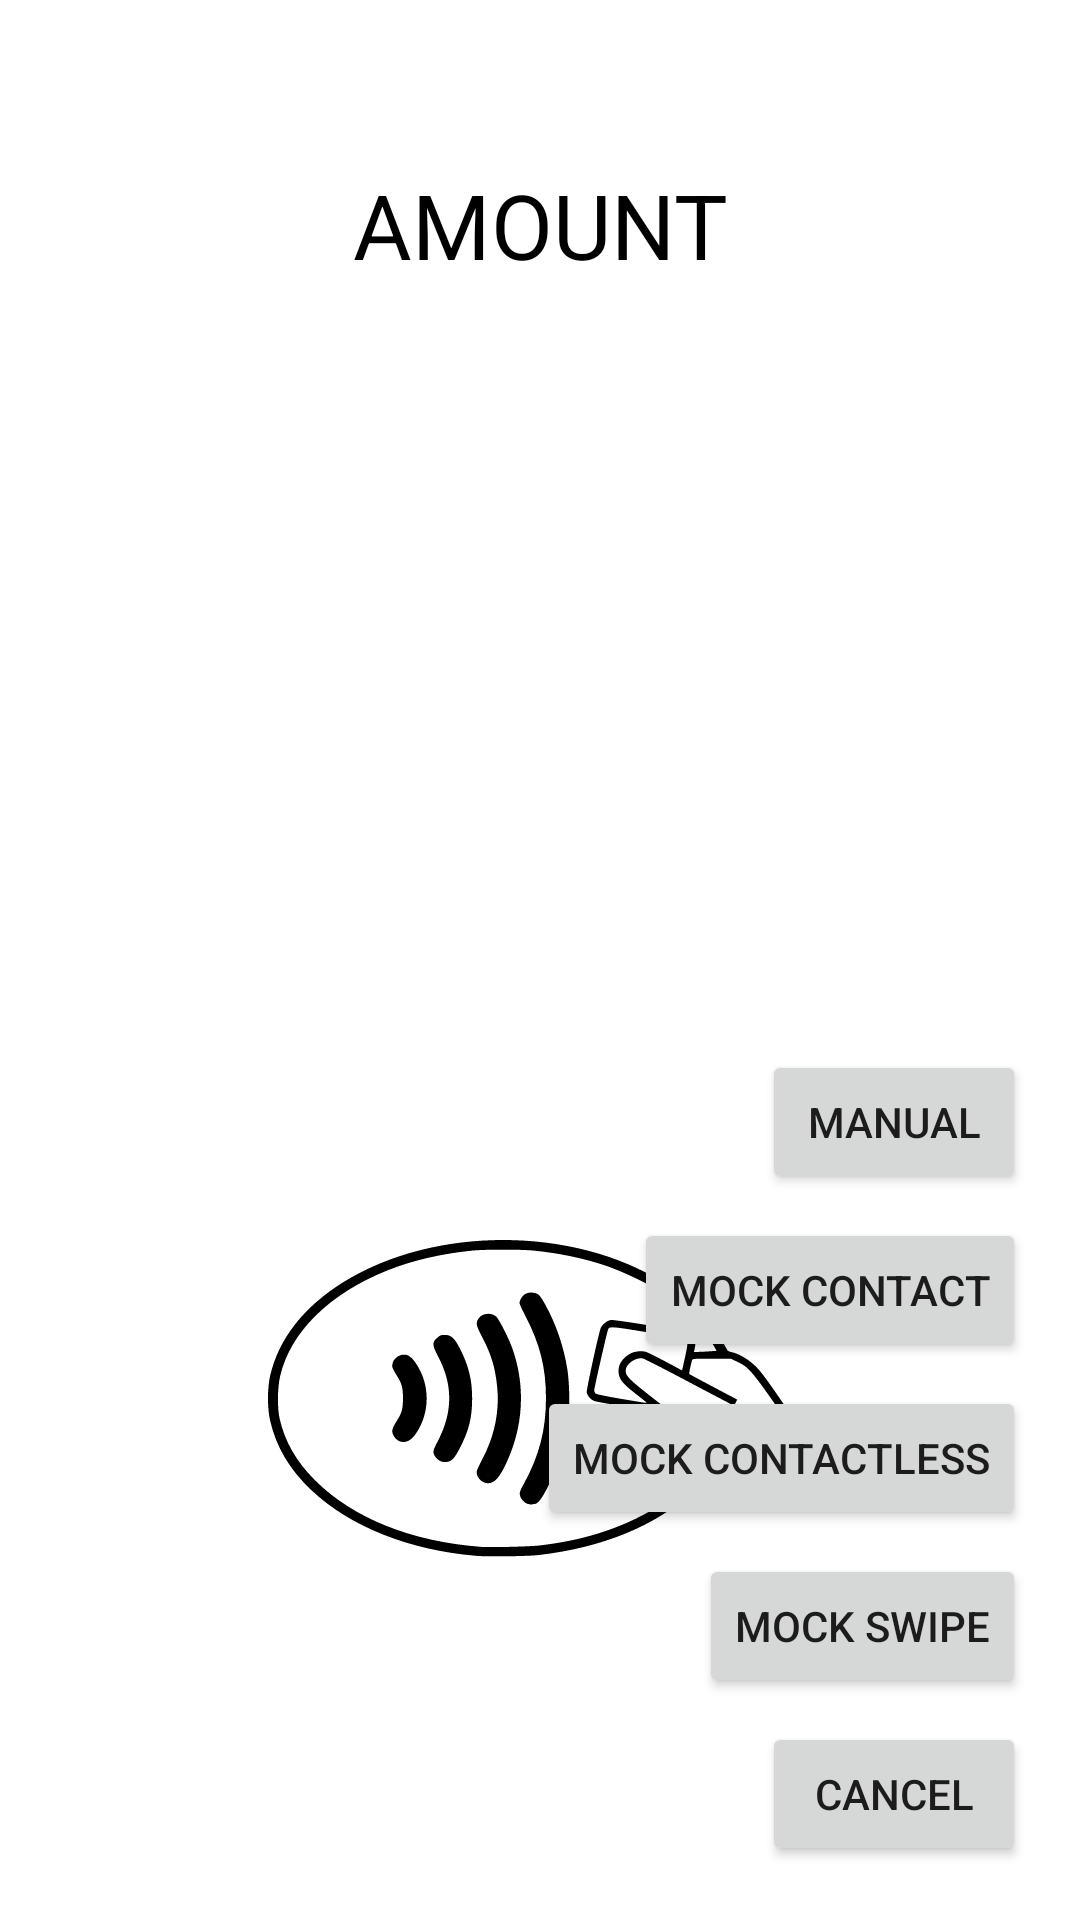

Layout XML and referenced resources for this Android screen:
<!-- AndroidManifest.xml: application theme Theme.PaymentApp -->
<!-- res/layout/fragment_read_card.xml -->
<?xml version="1.0" encoding="utf-8"?>
<layout xmlns:tools="http://schemas.android.com/tools"
    xmlns:android="http://schemas.android.com/apk/res/android"
    xmlns:app="http://schemas.android.com/apk/res-auto" >

    <androidx.constraintlayout.widget.ConstraintLayout
        android:layout_width="match_parent"
        android:layout_height="match_parent" >

        <TextView
            android:id="@+id/tv_sale"
            android:layout_width="match_parent"
            android:layout_height="50dp"
            android:text="AMOUNT"
            android:textSize="30sp"
            android:textColor="@android:color/black"
            android:gravity="center"
            android:layout_marginTop="50dp"
            android:visibility="visible"
            app:layout_constraintTop_toTopOf="parent"
            app:layout_constraintLeft_toLeftOf="parent"
            app:layout_constraintRight_toRightOf="parent" />

        <TextView
            android:id="@+id/tv_sale_amount"
            android:layout_width="match_parent"
            android:layout_height="wrap_content"
            android:textSize="50sp"
            android:textColor="@android:color/black"
            android:gravity="center"
            android:layout_marginTop="30dp"
            android:visibility="visible"
            app:layout_constraintTop_toBottomOf="@+id/tv_sale"
            app:layout_constraintLeft_toLeftOf="parent"
            app:layout_constraintRight_toRightOf="parent" />

        <TextView
            android:id="@+id/tv_message"
            android:layout_width="match_parent"
            android:layout_height="wrap_content"
            android:padding="6dp"
            android:textSize="26sp"
            android:textColor="@android:color/black"
            android:gravity="center"
            android:layout_marginTop="30dp"
            app:layout_constraintTop_toBottomOf="@+id/tv_sale_amount"
            app:layout_constraintLeft_toLeftOf="parent"
            app:layout_constraintRight_toRightOf="parent" />

        <ImageView
            android:id="@+id/iv_icon"
            android:layout_width="180dp"
            android:layout_height="180dp"
            android:layout_marginBottom="80dp"
            android:src="@drawable/ic_contactless_card_symbol"
            app:layout_constraintBottom_toBottomOf="parent"
            app:layout_constraintHorizontal_bias="0.497"
            app:layout_constraintLeft_toLeftOf="parent"
            app:layout_constraintRight_toRightOf="parent" />

        <LinearLayout
            android:id="@+id/buttonLayout"
            android:layout_width="wrap_content"
            android:layout_height="wrap_content"
            android:orientation="vertical"
            android:padding="2dp"
            app:layout_constraintEnd_toEndOf="parent"
            app:layout_constraintBottom_toBottomOf="parent"
            android:layout_marginEnd="16dp"
            android:layout_marginBottom="16dp"
            android:gravity="end">

            <Button
                android:id="@+id/btn_manual"
                android:layout_width="wrap_content"
                android:layout_height="wrap_content"
                android:text="Manual"
                android:layout_marginBottom="8dp" />

            <Button
                android:id="@+id/btn_mockContact"
                android:layout_width="wrap_content"
                android:layout_height="wrap_content"
                android:text="Mock Contact"
                android:layout_marginBottom="8dp" />

            <Button
                android:id="@+id/btn_mockCtlss"
                android:layout_width="wrap_content"
                android:layout_height="wrap_content"
                android:text="Mock Contactless"
                android:layout_marginBottom="8dp" />

            <Button
                android:id="@+id/btn_mockSwipe"
                android:layout_width="wrap_content"
                android:layout_height="wrap_content"
                android:text="Mock Swipe"
                android:layout_marginBottom="8dp" />

            <Button
                android:id="@+id/btn_exit"
                android:layout_width="wrap_content"
                android:layout_height="wrap_content"
                android:text="Cancel" />
        </LinearLayout>

        <LinearLayout
            android:id="@+id/layout_manual"
            android:visibility="invisible"
            android:layout_width="match_parent"
            android:layout_height="wrap_content"
            android:orientation="vertical"
            android:layout_marginTop="20dp"
            app:layout_constraintTop_toTopOf="parent"
            app:layout_constraintLeft_toLeftOf="parent"
            app:layout_constraintRight_toRightOf="parent"
            android:gravity="center">

            <TextView
                android:layout_width="match_parent"
                android:layout_height="wrap_content"
                android:gravity="center"
                android:paddingBottom="10dp"
                android:text="Card No:"
                android:textColor="@color/black"
                android:textSize="22sp" />

            <EditText
                android:id="@+id/cardno"
                android:layout_width="match_parent"
                android:layout_height="64dp"
                android:inputType="number"
                android:layout_marginTop="10dp"
                android:background="@color/bg_color_gray"
                android:gravity="center"/>

            <TextView
                android:layout_width="match_parent"
                android:layout_height="wrap_content"
                android:gravity="center"
                android:paddingTop="10dp"
                android:text="Expire Date (YYAA):"
                android:textColor="@color/black"
                android:textSize="22sp" />

            <EditText
                android:id="@+id/exdata"
                android:layout_width="match_parent"
                android:layout_height="64dp"
                android:inputType="number"
                android:layout_marginTop="10dp"
                android:background="@color/bg_color_gray"
                android:gravity="center"/>

            <TextView
                android:layout_width="match_parent"
                android:layout_height="wrap_content"
                android:gravity="center"
                android:paddingTop="10dp"
                android:text="CVV2:"
                android:textColor="@color/black"
                android:textSize="22sp" />

            <EditText
                android:id="@+id/cvv"
                android:layout_width="match_parent"
                android:layout_height="64dp"
                android:inputType="number"
                android:digits="0123456789."
                android:layout_marginTop="10dp"
                android:background="@color/bg_color_gray"
                android:gravity="center"/>

        </LinearLayout>

        <Button
            android:id="@+id/btn_ok"
            android:layout_width="409dp"
            android:layout_height="73dp"
            android:background="@color/blue"
            android:text="OK"
            android:textColor="@color/white"
            android:textSize="24dp"
            android:visibility="invisible"
            app:layout_constraintBottom_toBottomOf="parent"
            app:layout_constraintLeft_toLeftOf="parent"
            app:layout_constraintRight_toRightOf="parent" />

    </androidx.constraintlayout.widget.ConstraintLayout>

</layout>
<!-- resources referenced by this layout -->
<resources>
  <color name="bg_color_gray">#0D000000</color>
  <color name="black">#FF000000</color>
  <color name="blue">#12B3A8</color>
  <color name="white">#FFFFFFFF</color>
  <!-- drawable ic_contactless_card_symbol: vector/xml drawable (drawable, 5677 chars, omitted) -->
  <style name="Theme.PaymentApp" parent="Theme.MaterialComponents.DayNight.DarkActionBar">
          
          <item name="colorPrimary">@color/teal_700</item>
          <item name="colorPrimaryVariant">@color/teal_700</item>
          <item name="colorOnPrimary">@color/black</item>
          
          <item name="colorSecondary">@color/purple_500</item>
          <item name="colorSecondaryVariant">@color/purple_700</item>
          <item name="colorOnSecondary">@color/white</item>
          
          <item name="android:statusBarColor">?attr/colorPrimaryVariant</item>
          
      </style>
  <color name="teal_700">#FF018786</color>
  <color name="purple_500">#FF6200EE</color>
  <color name="purple_700">#FF3700B3</color>
</resources>
